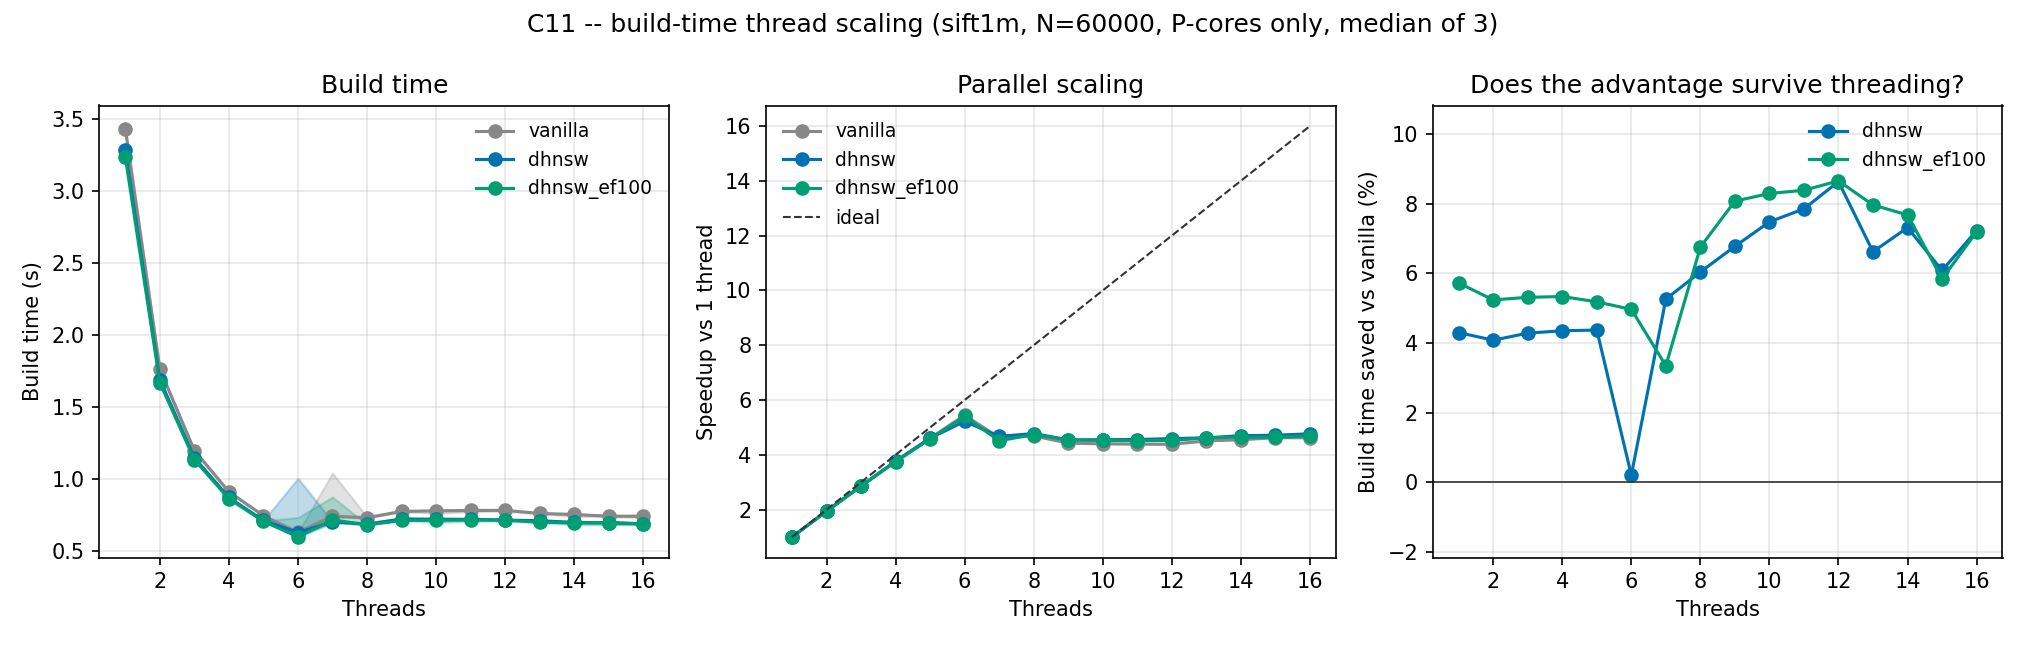

Data behind this chart, as committed beside it:
phase, dataset, variant, seed, git_sha, timestamp, host, N, Dim, ef_ref, threads, repeat, build_time_s, edges, avg_degree, Recall_pct, CV, M_index, ef_construction
2, sift1m, vanilla, 42, 9fe3928, 2026-09-05T20:17:45, hallasan, 60000, 128, 101, 1, 0, 3.452, 1044030, 17.4, 97.55, 0.2104, 16, 100
2, sift1m, vanilla, 42, 9fe3928, 2026-09-05T20:17:49, hallasan, 60000, 128, 101, 1, 1, 3.434, 1044030, 17.4, , 0.2104, 16, 100
2, sift1m, vanilla, 42, 9fe3928, 2026-09-05T20:17:52, hallasan, 60000, 128, 101, 1, 2, 3.418, 1044030, 17.4, , 0.2104, 16, 100
2, sift1m, vanilla, 42, 9fe3928, 2026-09-05T20:17:54, hallasan, 60000, 128, 101, 2, 0, 1.763, 1044091, 17.4, 97.54, 0.2104, 16, 100
2, sift1m, vanilla, 42, 9fe3928, 2026-09-05T20:17:56, hallasan, 60000, 128, 101, 2, 1, 1.761, 1044028, 17.4, , 0.2104, 16, 100
2, sift1m, vanilla, 42, 9fe3928, 2026-09-05T20:17:57, hallasan, 60000, 128, 101, 2, 2, 1.766, 1043981, 17.4, , 0.2104, 16, 100
2, sift1m, vanilla, 42, 9fe3928, 2026-09-05T20:17:59, hallasan, 60000, 128, 101, 3, 0, 1.201, 1043842, 17.4, 97.55, 0.2104, 16, 100
2, sift1m, vanilla, 42, 9fe3928, 2026-09-05T20:18:00, hallasan, 60000, 128, 101, 3, 1, 1.199, 1044017, 17.4, , 0.2104, 16, 100
2, sift1m, vanilla, 42, 9fe3928, 2026-09-05T20:18:01, hallasan, 60000, 128, 101, 3, 2, 1.199, 1043932, 17.4, , 0.2104, 16, 100
2, sift1m, vanilla, 42, 9fe3928, 2026-09-05T20:18:02, hallasan, 60000, 128, 101, 4, 0, 0.9143, 1044346, 17.41, 97.03, 0.2104, 16, 100
2, sift1m, vanilla, 42, 9fe3928, 2026-09-05T20:18:03, hallasan, 60000, 128, 101, 4, 1, 0.9093, 1043936, 17.4, , 0.2104, 16, 100
2, sift1m, vanilla, 42, 9fe3928, 2026-09-05T20:18:04, hallasan, 60000, 128, 101, 4, 2, 0.9123, 1043879, 17.4, , 0.2104, 16, 100
2, sift1m, vanilla, 42, 9fe3928, 2026-09-05T20:18:05, hallasan, 60000, 128, 101, 5, 0, 0.7441, 1044708, 17.41, 97.87, 0.2104, 16, 100
2, sift1m, vanilla, 42, 9fe3928, 2026-09-05T20:18:05, hallasan, 60000, 128, 101, 5, 1, 0.7491, 1044722, 17.41, , 0.2104, 16, 100
2, sift1m, vanilla, 42, 9fe3928, 2026-09-05T20:18:06, hallasan, 60000, 128, 101, 5, 2, 0.7456, 1044353, 17.41, , 0.2104, 16, 100
2, sift1m, vanilla, 42, 9fe3928, 2026-09-05T20:18:07, hallasan, 60000, 128, 101, 6, 0, 0.631, 1044707, 17.41, 97.7, 0.2104, 16, 100
2, sift1m, vanilla, 42, 9fe3928, 2026-09-05T20:18:07, hallasan, 60000, 128, 101, 6, 1, 0.6305, 1044118, 17.4, , 0.2104, 16, 100
2, sift1m, vanilla, 42, 9fe3928, 2026-09-05T20:18:08, hallasan, 60000, 128, 101, 6, 2, 0.6299, 1044727, 17.41, , 0.2104, 16, 100
2, sift1m, vanilla, 42, 9fe3928, 2026-09-05T20:18:09, hallasan, 60000, 128, 101, 7, 0, 1.043, 1044168, 17.4, 97.74, 0.2104, 16, 100
2, sift1m, vanilla, 42, 9fe3928, 2026-09-05T20:18:10, hallasan, 60000, 128, 101, 7, 1, 0.7359, 1044873, 17.41, , 0.2104, 16, 100
2, sift1m, vanilla, 42, 9fe3928, 2026-09-05T20:18:11, hallasan, 60000, 128, 101, 7, 2, 0.7423, 1045637, 17.43, , 0.2104, 16, 100
2, sift1m, vanilla, 42, 9fe3928, 2026-09-05T20:18:11, hallasan, 60000, 128, 101, 8, 0, 0.7321, 1045240, 17.42, 97.9, 0.2104, 16, 100
2, sift1m, vanilla, 42, 9fe3928, 2026-09-05T20:18:12, hallasan, 60000, 128, 101, 8, 1, 0.73, 1044256, 17.4, , 0.2104, 16, 100
2, sift1m, vanilla, 42, 9fe3928, 2026-09-05T20:18:13, hallasan, 60000, 128, 101, 8, 2, 0.7376, 1045205, 17.42, , 0.2104, 16, 100
2, sift1m, vanilla, 42, 9fe3928, 2026-09-05T20:18:14, hallasan, 60000, 128, 101, 9, 0, 0.773, 1045416, 17.42, 97.86, 0.2104, 16, 100
2, sift1m, vanilla, 42, 9fe3928, 2026-09-05T20:18:14, hallasan, 60000, 128, 101, 9, 1, 0.7754, 1045787, 17.43, , 0.2104, 16, 100
2, sift1m, vanilla, 42, 9fe3928, 2026-09-05T20:18:15, hallasan, 60000, 128, 101, 9, 2, 0.7831, 1045022, 17.42, , 0.2104, 16, 100
2, sift1m, vanilla, 42, 9fe3928, 2026-09-05T20:18:16, hallasan, 60000, 128, 101, 10, 0, 0.7816, 1045632, 17.43, 97.99, 0.2104, 16, 100
2, sift1m, vanilla, 42, 9fe3928, 2026-09-05T20:18:17, hallasan, 60000, 128, 101, 10, 1, 0.7628, 1045191, 17.42, , 0.2104, 16, 100
2, sift1m, vanilla, 42, 9fe3928, 2026-09-05T20:18:18, hallasan, 60000, 128, 101, 10, 2, 0.7803, 1045485, 17.42, , 0.2104, 16, 100
2, sift1m, vanilla, 42, 9fe3928, 2026-09-05T20:18:18, hallasan, 60000, 128, 101, 11, 0, 0.7823, 1045357, 17.42, 97.92, 0.2104, 16, 100
2, sift1m, vanilla, 42, 9fe3928, 2026-09-05T20:18:19, hallasan, 60000, 128, 101, 11, 1, 0.7733, 1044215, 17.4, , 0.2104, 16, 100
2, sift1m, vanilla, 42, 9fe3928, 2026-09-05T20:18:20, hallasan, 60000, 128, 101, 11, 2, 0.7832, 1044589, 17.41, , 0.2104, 16, 100
2, sift1m, vanilla, 42, 9fe3928, 2026-09-05T20:18:21, hallasan, 60000, 128, 101, 12, 0, 0.7845, 1044848, 17.41, 97.83, 0.2104, 16, 100
2, sift1m, vanilla, 42, 9fe3928, 2026-09-05T20:18:22, hallasan, 60000, 128, 101, 12, 1, 0.7771, 1044701, 17.41, , 0.2104, 16, 100
2, sift1m, vanilla, 42, 9fe3928, 2026-09-05T20:18:22, hallasan, 60000, 128, 101, 12, 2, 0.7833, 1045152, 17.42, , 0.2104, 16, 100
2, sift1m, vanilla, 42, 9fe3928, 2026-09-05T20:18:23, hallasan, 60000, 128, 101, 13, 0, 0.7616, 1044969, 17.42, 97.93, 0.2104, 16, 100
2, sift1m, vanilla, 42, 9fe3928, 2026-09-05T20:18:24, hallasan, 60000, 128, 101, 13, 1, 0.7587, 1045451, 17.42, , 0.2104, 16, 100
2, sift1m, vanilla, 42, 9fe3928, 2026-09-05T20:18:25, hallasan, 60000, 128, 101, 13, 2, 0.7642, 1044925, 17.42, , 0.2104, 16, 100
2, sift1m, vanilla, 42, 9fe3928, 2026-09-05T20:18:25, hallasan, 60000, 128, 101, 14, 0, 0.7563, 1045234, 17.42, 97.94, 0.2104, 16, 100
2, sift1m, vanilla, 42, 9fe3928, 2026-09-05T20:18:26, hallasan, 60000, 128, 101, 14, 1, 0.7399, 1044438, 17.41, , 0.2104, 16, 100
2, sift1m, vanilla, 42, 9fe3928, 2026-09-05T20:18:27, hallasan, 60000, 128, 101, 14, 2, 0.7546, 1044887, 17.41, , 0.2104, 16, 100
2, sift1m, vanilla, 42, 9fe3928, 2026-09-05T20:18:28, hallasan, 60000, 128, 101, 15, 0, 0.7421, 1044519, 17.41, 97.84, 0.2104, 16, 100
2, sift1m, vanilla, 42, 9fe3928, 2026-09-05T20:18:28, hallasan, 60000, 128, 101, 15, 1, 0.7409, 1045122, 17.42, , 0.2104, 16, 100
2, sift1m, vanilla, 42, 9fe3928, 2026-09-05T20:18:29, hallasan, 60000, 128, 101, 15, 2, 0.7489, 1044767, 17.41, , 0.2104, 16, 100
2, sift1m, vanilla, 42, 9fe3928, 2026-09-05T20:18:30, hallasan, 60000, 128, 101, 16, 0, 0.7447, 1045328, 17.42, 97.83, 0.2104, 16, 100
2, sift1m, vanilla, 42, 9fe3928, 2026-09-05T20:18:31, hallasan, 60000, 128, 101, 16, 1, 0.7291, 1044733, 17.41, , 0.2104, 16, 100
2, sift1m, vanilla, 42, 9fe3928, 2026-09-05T20:18:31, hallasan, 60000, 128, 101, 16, 2, 0.743, 1045392, 17.42, , 0.2104, 16, 100
2, sift1m, dhnsw, 42, 9fe3928, 2026-09-05T20:18:35, hallasan, 60000, 128, 101, 1, 0, 3.286, 858091, 14.3, 96.65, 0.2104, 21, 132
2, sift1m, dhnsw, 42, 9fe3928, 2026-09-05T20:18:38, hallasan, 60000, 128, 101, 1, 1, 3.298, 858091, 14.3, , 0.2104, 21, 132
2, sift1m, dhnsw, 42, 9fe3928, 2026-09-05T20:18:41, hallasan, 60000, 128, 101, 1, 2, 3.283, 858091, 14.3, , 0.2104, 21, 132
2, sift1m, dhnsw, 42, 9fe3928, 2026-09-05T20:18:43, hallasan, 60000, 128, 101, 2, 0, 1.691, 857972, 14.3, 96.67, 0.2104, 21, 132
2, sift1m, dhnsw, 42, 9fe3928, 2026-09-05T20:18:45, hallasan, 60000, 128, 101, 2, 1, 1.691, 858066, 14.3, , 0.2104, 21, 132
2, sift1m, dhnsw, 42, 9fe3928, 2026-09-05T20:18:46, hallasan, 60000, 128, 101, 2, 2, 1.684, 858489, 14.31, , 0.2104, 21, 132
2, sift1m, dhnsw, 42, 9fe3928, 2026-09-05T20:18:48, hallasan, 60000, 128, 101, 3, 0, 1.155, 857906, 14.3, 96.76, 0.2104, 21, 132
2, sift1m, dhnsw, 42, 9fe3928, 2026-09-05T20:18:49, hallasan, 60000, 128, 101, 3, 1, 1.147, 858113, 14.3, , 0.2104, 21, 132
2, sift1m, dhnsw, 42, 9fe3928, 2026-09-05T20:18:50, hallasan, 60000, 128, 101, 3, 2, 1.146, 858043, 14.3, , 0.2104, 21, 132
2, sift1m, dhnsw, 42, 9fe3928, 2026-09-05T20:18:51, hallasan, 60000, 128, 101, 4, 0, 0.8746, 858045, 14.3, 96.78, 0.2104, 21, 132
2, sift1m, dhnsw, 42, 9fe3928, 2026-09-05T20:18:52, hallasan, 60000, 128, 101, 4, 1, 0.8726, 858001, 14.3, , 0.2104, 21, 132
2, sift1m, dhnsw, 42, 9fe3928, 2026-09-05T20:18:53, hallasan, 60000, 128, 101, 4, 2, 0.8719, 858077, 14.3, , 0.2104, 21, 132
... 84 more rows
